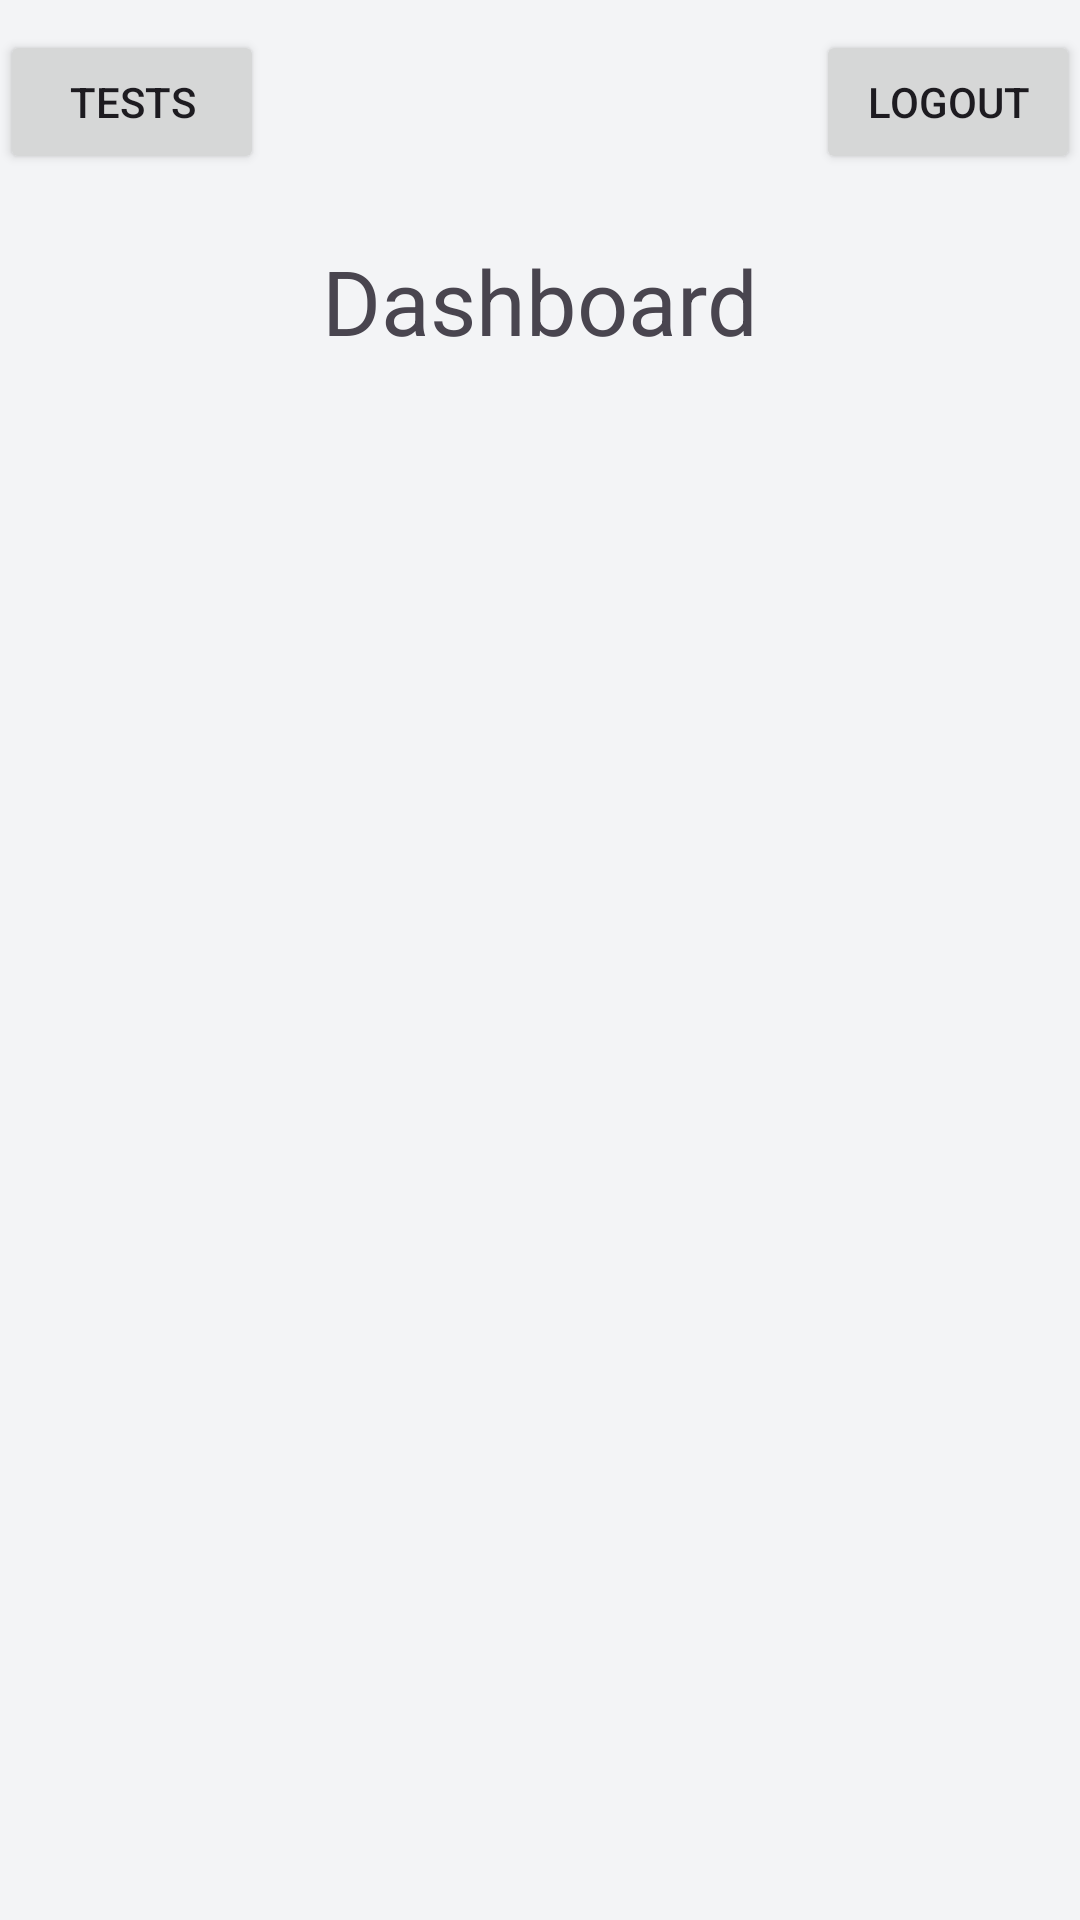

Reconstruct the res/layout file that produces this screen, plus the resources it refers to.
<!-- AndroidManifest.xml: application theme Theme.Project -->
<!-- res/layout/activity_dashboard.xml -->
<androidx.constraintlayout.widget.ConstraintLayout
    xmlns:android="http://schemas.android.com/apk/res/android"
    xmlns:app="http://schemas.android.com/apk/res-auto"
    xmlns:tools="http://schemas.android.com/tools"
    android:id="@+id/main"
    android:layout_width="match_parent"
    android:layout_height="match_parent"
    tools:context=".DashboardActivity">

    <com.google.android.material.textview.MaterialTextView
        android:id="@+id/text_view_id"
        android:layout_width="wrap_content"
        android:layout_height="wrap_content"
        android:textSize="30sp"
        android:text="Dashboard"
        android:gravity="center"
        app:layout_constraintTop_toTopOf="parent"
        app:layout_constraintStart_toStartOf="parent"
        app:layout_constraintEnd_toEndOf="parent"
        android:layout_marginTop="80dp"/>

    <androidx.recyclerview.widget.RecyclerView
        android:id="@+id/recyclerView"
        android:layout_width="match_parent"
        android:layout_height="wrap_content"
        app:layout_constraintStart_toStartOf="parent"
        app:layout_constraintEnd_toEndOf="parent"
        app:layout_constraintTop_toBottomOf="@id/text_view_id"
        android:layout_marginTop="50dp"/>

    <Button
        android:id="@+id/buttonLogout"
        android:layout_width="wrap_content"
        android:layout_height="wrap_content"
        android:onClick="handleLogout"
        android:text="Logout"
        app:layout_constraintEnd_toEndOf="parent"
        app:layout_constraintTop_toTopOf="parent"
        android:layout_marginTop="10dp"
        />

    <Button
        android:id="@+id/btnTest"
        android:layout_width="wrap_content"
        android:layout_height="wrap_content"
        android:text="Tests"
        app:layout_constraintStart_toStartOf="parent"
        app:layout_constraintTop_toTopOf="parent"
        android:layout_marginTop="10dp"/>

</androidx.constraintlayout.widget.ConstraintLayout>
<!-- resources referenced by this layout -->
<resources>
  <style name="Theme.Project" parent="Theme.Material3.DayNight.NoActionBar">
          
          <item name="android:windowBackground">@color/light_gray</item>
      </style>
  <color name="light_gray">#F3F4F6</color>
</resources>
